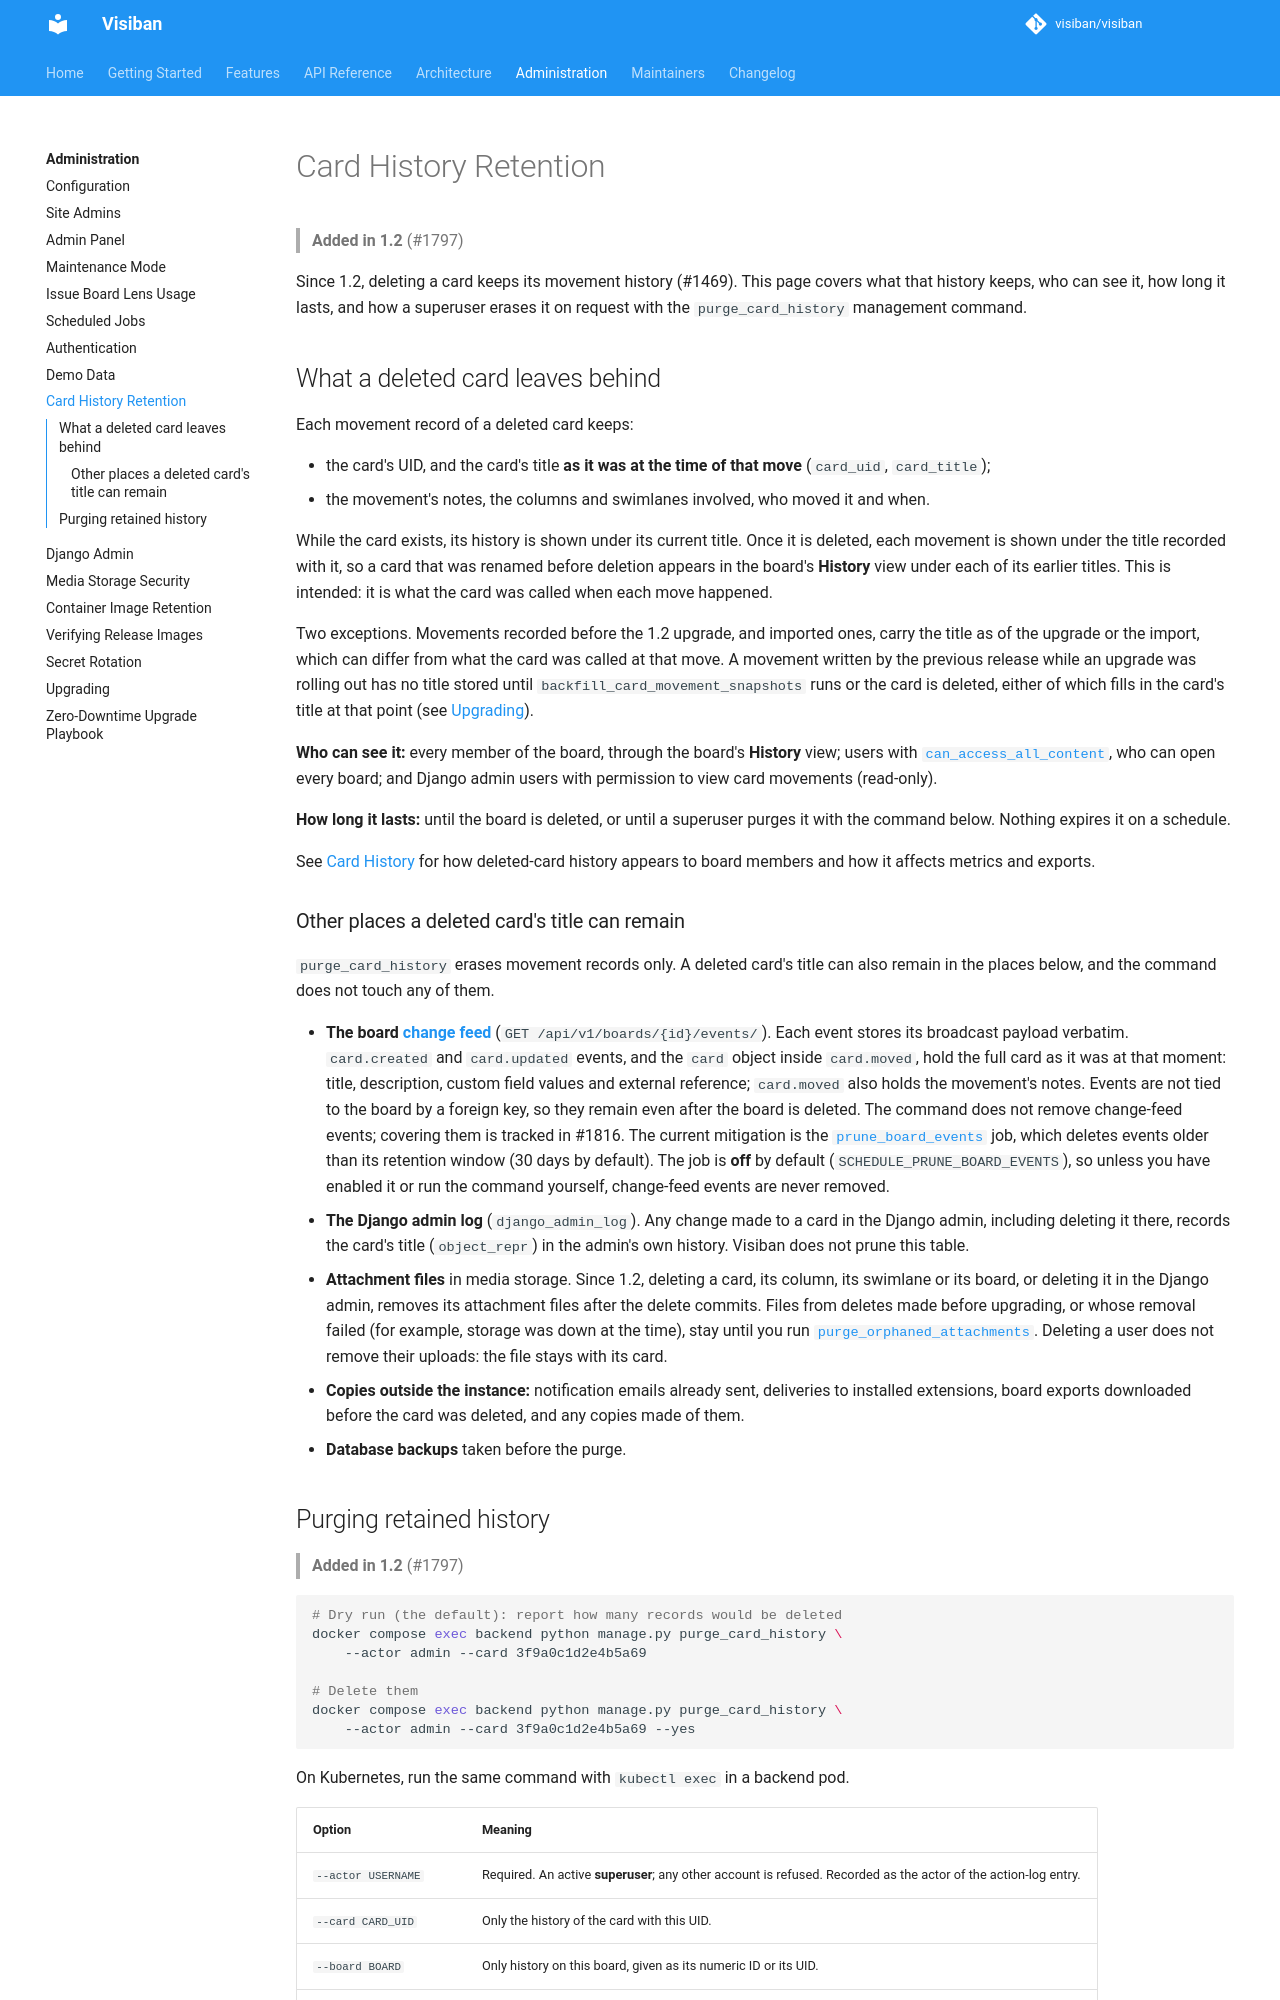

repository: mbartosek/visiban · page: v1.2.0-rc.1/administration/card-history-retention/index.html · generator: mkdocs

# Card History Retention

> **Added in 1.2** (#1797)

Since 1.2, deleting a card keeps its movement history (#1469). This page covers what that history keeps, who can see it, how long it lasts, and how a superuser erases it on request with the `purge_card_history` management command.

## What a deleted card leaves behind

Each movement record of a deleted card keeps:

- the card's UID, and the card's title **as it was at the time of that move** (`card_uid`, `card_title`);
- the movement's notes, the columns and swimlanes involved, who moved it and when.

While the card exists, its history is shown under its current title. Once it is deleted, each movement is shown under the title recorded with it, so a card that was renamed before deletion appears in the board's **History** view under each of its earlier titles. This is intended: it is what the card was called when each move happened.

Two exceptions. Movements recorded before the 1.2 upgrade, and imported ones, carry the title as of the upgrade or the import, which can differ from what the card was called at that move. A movement written by the previous release while an upgrade was rolling out has no title stored until `backfill_card_movement_snapshots` runs or the card is deleted, either of which fills in the card's title at that point (see [Upgrading](upgrade.md)).

**Who can see it:** every member of the board, through the board's **History** view; users with [`can_access_all_content`](../features/permissions.md), who can open every board; and Django admin users with permission to view card movements (read-only).

**How long it lasts:** until the board is deleted, or until a superuser purges it with the command below. Nothing expires it on a schedule.

See [Card History](../features/card-history.md#deleted-cards-keep-their-history) for how deleted-card history appears to board members and how it affects metrics and exports.

### Other places a deleted card's title can remain

`purge_card_history` erases movement records only. A deleted card's title can also remain in the places below, and the command does not touch any of them.

- **The board [change feed](../api/events.md)** (`GET /api/v1/boards/{id}/events/`). Each event stores its broadcast payload verbatim. `card.created` and `card.updated` events, and the `card` object inside `card.moved`, hold the full card as it was at that moment: title, description, custom field values and external reference; `card.moved` also holds the movement's notes. Events are not tied to the board by a foreign key, so they remain even after the board is deleted. The command does not remove change-feed events; covering them is tracked in #1816. The current mitigation is the [`prune_board_events`](scheduled-jobs.md) job, which deletes events older than its retention window (30 days by default). The job is **off** by default (`SCHEDULE_PRUNE_BOARD_EVENTS`), so unless you have enabled it or run the command yourself, change-feed events are never removed.
- **The Django admin log** (`django_admin_log`). Any change made to a card in the Django admin, including deleting it there, records the card's title (`object_repr`) in the admin's own history. Visiban does not prune this table.
- **Attachment files** in media storage. Since 1.2, deleting a card, its column, its swimlane or its board, or deleting it in the Django admin, removes its attachment files after the delete commits. Files from deletes made before upgrading, or whose removal failed (for example, storage was down at the time), stay until you run [`purge_orphaned_attachments`](media-security.md#removing-orphaned-attachment-files). Deleting a user does not remove their uploads: the file stays with its card.
- **Copies outside the instance:** notification emails already sent, deliveries to installed extensions, board exports downloaded before the card was deleted, and any copies made of them.
- **Database backups** taken before the purge.
